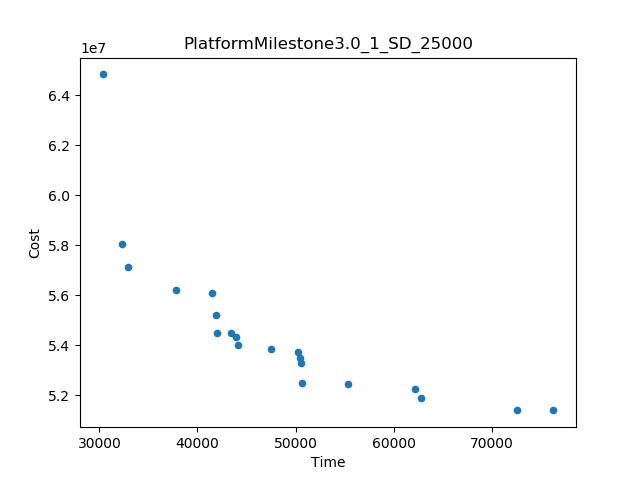

Source data for this figure (header and first rows):
Time, Cost
30319, 6.4833510521785855E7
76293, 5.138971359894E7
32306, 5.806611737085778E7
72535, 5.139807695097694E7
62833, 5.187103981398538E7
55366, 5.242858052673336E7
37830, 5.621554593423311E7
32959, 5.714651337159883E7
62208, 5.223377600634888E7
50631, 5.250264253923264E7
41513, 5.6068394613141015E7
47501, 5.3848195747639604E7
41869, 5.521507325693686E7
44103, 5.399584935052936E7
50249, 5.374201821465281E7
41992, 5.44757349298326E7
50514, 5.3283083887848936E7
43416, 5.446735433778812E7
43896, 5.432077726523414E7
50450, 5.3466427274244E7
